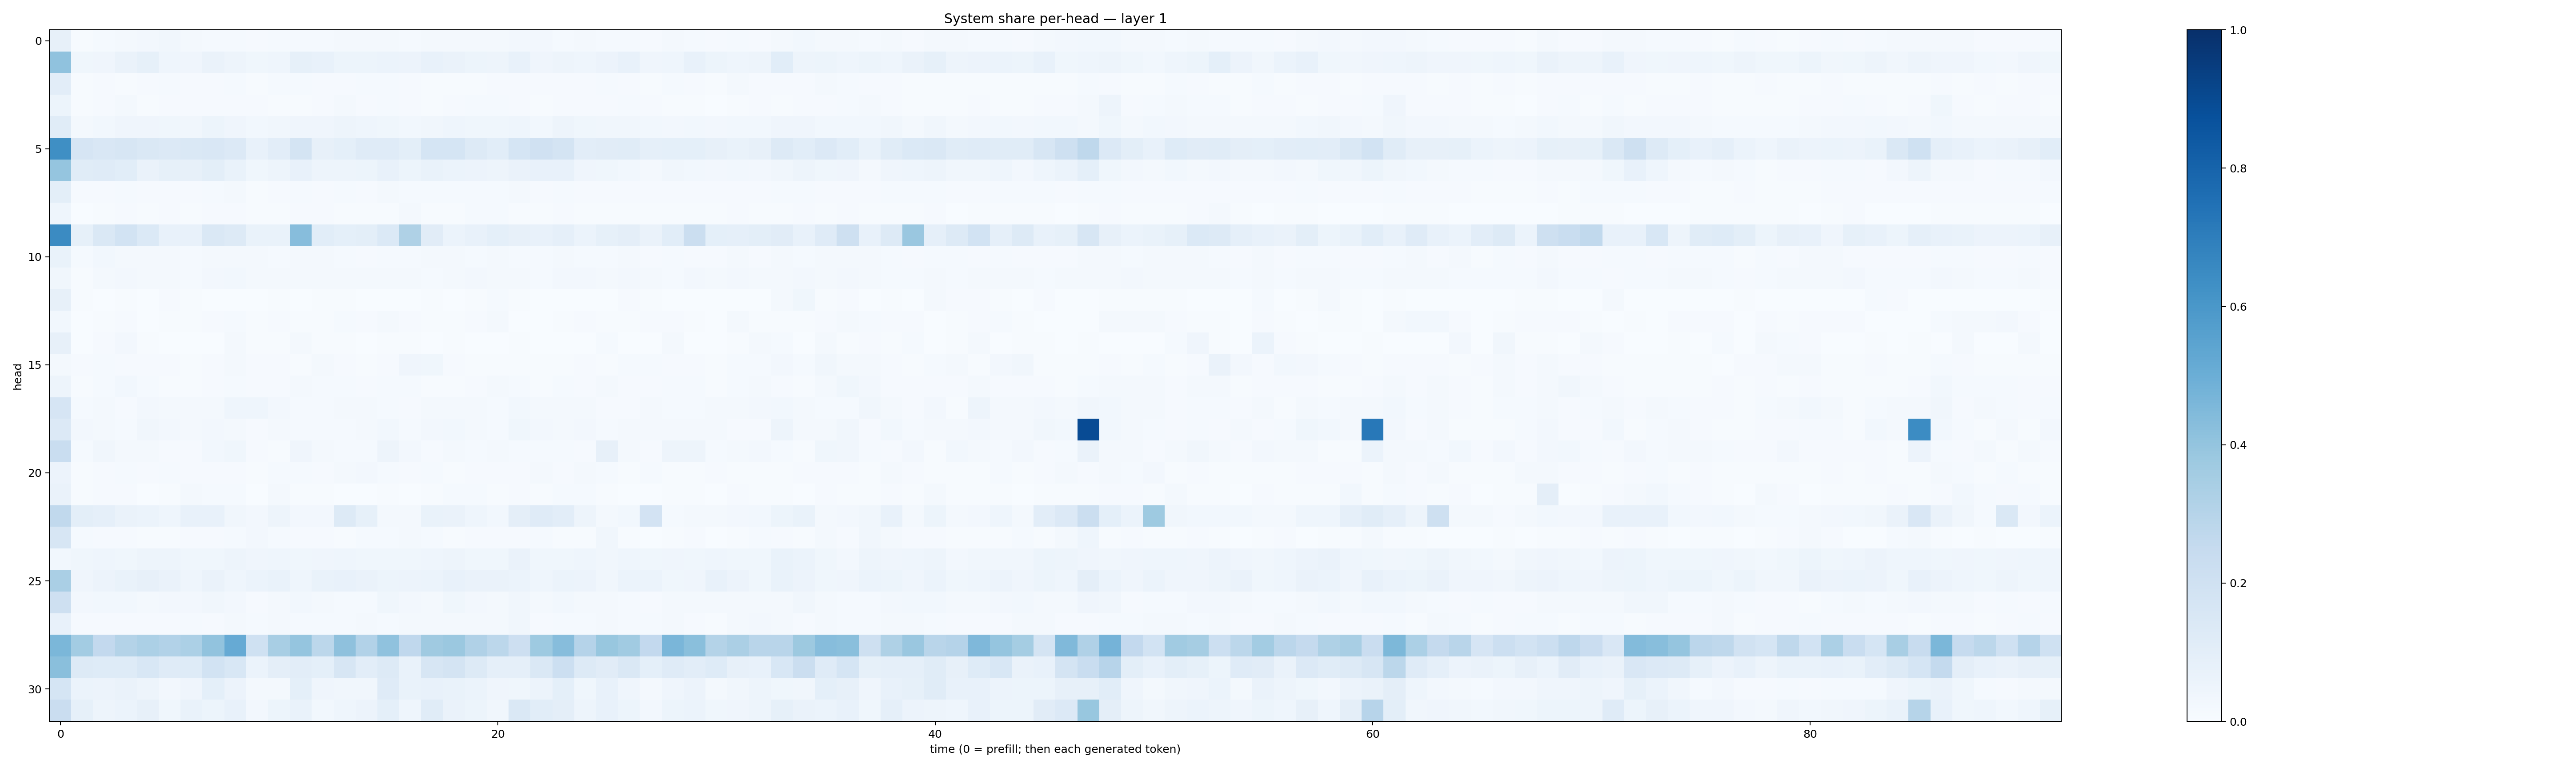

Source data for this figure (header and first rows):
0.079982385, 0.0060544754, 0.013489049, 0.016527135, 0.025921693, 0.034779675, 0.020318618, 0.0152085945, 0.013354265, 0.008839031, 0.012948385, 0.013365073, 0.013312506, 0.0174477, 0.02049067, 0.019313462, 0.015527619, 0.018085284, 0.016002843, 0.018098209, 0.01811947, 0.025074044, 0.025181523, 0.015140963
0.407, 0.03685, 0.04288, 0.06631, 0.0846, 0.04609, 0.04106, 0.06323, 0.04871, 0.03565, 0.04382, 0.08515, 0.07482, 0.05143, 0.05393, 0.0612, 0.05779, 0.07641, 0.06362, 0.05211, 0.04911, 0.0729, 0.04209, 0.04693
0.1042, 0.006877, 0.009947, 0.006917, 0.008725, 0.01243, 0.01068, 0.01055, 0.01382, 0.004482, 0.01421, 0.01174, 0.00935, 0.009372, 0.01378, 0.01495, 0.008441, 0.005921, 0.005807, 0.00653, 0.009004, 0.01094, 0.009017, 0.01046
0.05251, 0.005104, 0.009428, 0.02107, 0.007333, 0.009671, 0.009053, 0.009289, 0.009647, 0.008126, 0.00713, 0.006499, 0.008605, 0.01839, 0.009254, 0.01203, 0.008433, 0.004899, 0.01047, 0.01557, 0.01341, 0.01065, 0.00632, 0.009578
0.1161, 0.02297, 0.02959, 0.03922, 0.04167, 0.03743, 0.03397, 0.05259, 0.03987, 0.03001, 0.03501, 0.04033, 0.04101, 0.04845, 0.04665, 0.03745, 0.02987, 0.03237, 0.04644, 0.03896, 0.03755, 0.04347, 0.02966, 0.04784
0.6342, 0.1664, 0.1512, 0.1582, 0.1453, 0.1364, 0.1428, 0.1486, 0.1329, 0.07466, 0.1031, 0.1737, 0.07965, 0.09298, 0.12, 0.1186, 0.09901, 0.1708, 0.1689, 0.1266, 0.1071, 0.1697, 0.198, 0.1782
0.3947, 0.1142, 0.1183, 0.1079, 0.06592, 0.08395, 0.0809, 0.09954, 0.07001, 0.03739, 0.05071, 0.07555, 0.04745, 0.04902, 0.05255, 0.07628, 0.05303, 0.06673, 0.05901, 0.05749, 0.04973, 0.06617, 0.07168, 0.07538
0.09995, 0.009077, 0.01076, 0.01258, 0.01011, 0.009491, 0.0109, 0.01421, 0.01627, 0.007216, 0.01082, 0.01437, 0.0109, 0.01224, 0.01104, 0.01587, 0.0155, 0.0134, 0.01443, 0.01383, 0.01313, 0.01708, 0.008689, 0.01221
0.04477, 0.002761, 0.007354, 0.01124, 0.006471, 0.008598, 0.004596, 0.00994, 0.009893, 0.004854, 0.007636, 0.009996, 0.00811, 0.007186, 0.004786, 0.006755, 0.01661, 0.004278, 0.007352, 0.01273, 0.01269, 0.006974, 0.006585, 0.01063
0.6505, 0.08289, 0.1457, 0.1849, 0.1384, 0.07034, 0.07361, 0.1419, 0.1283, 0.06826, 0.07014, 0.4332, 0.1078, 0.09195, 0.0994, 0.1367, 0.3241, 0.1096, 0.06211, 0.07772, 0.09092, 0.08028, 0.07403, 0.08631
0.06921, 0.01296, 0.02792, 0.02083, 0.02046, 0.01837, 0.01427, 0.01844, 0.02268, 0.0163, 0.01298, 0.01768, 0.02059, 0.0124, 0.011, 0.01468, 0.01484, 0.01629, 0.01744, 0.01202, 0.02258, 0.01517, 0.01177, 0.02145
0.03306, 0.006964, 0.01675, 0.02418, 0.01998, 0.01845, 0.01316, 0.02585, 0.03003, 0.01643, 0.01667, 0.01843, 0.02082, 0.01784, 0.01811, 0.01827, 0.01783, 0.01557, 0.02306, 0.02659, 0.02205, 0.01841, 0.01346, 0.02576
0.07982, 0.005859, 0.002738, 0.004099, 0.002396, 0.007854, 0.007079, 0.003065, 0.003506, 0.0008306, 0.004023, 0.00116, 0.006364, 0.005727, 0.002499, 0.001008, 0.0009097, 0.005074, 0.003103, 0.006171, 0.01436, 0.00664, 0.002647, 0.003055
0.028, 0.001981, 0.004072, 0.007902, 0.003047, 0.004783, 0.004209, 0.01129, 0.01438, 0.005321, 0.01109, 0.005211, 0.004369, 0.0126, 0.01032, 0.02006, 0.009583, 0.005814, 0.005172, 0.008895, 0.02194, 0.003861, 0.002279, 0.007319
0.07834, 0.00263, 0.008057, 0.02564, 0.0045, 0.00232, 0.003432, 0.003147, 0.02125, 0.005447, 0.004843, 0.02121, 0.004021, 0.004297, 0.002234, 0.004254, 0.005866, 0.002283, 0.007474, 0.00119, 0.002318, 0.004943, 0.001642, 0.003199
0.01962, 0.007852, 0.01462, 0.007874, 0.009369, 0.009212, 0.007189, 0.01163, 0.01626, 0.009138, 0.009673, 0.005356, 0.01633, 0.009062, 0.007166, 0.009373, 0.03972, 0.03692, 0.008982, 0.006476, 0.005674, 0.006159, 0.005458, 0.007744
0.04696, 0.006048, 0.01494, 0.0274, 0.01461, 0.007271, 0.005959, 0.01069, 0.01395, 0.01012, 0.009087, 0.01625, 0.01329, 0.01343, 0.008271, 0.01371, 0.01517, 0.006888, 0.00744, 0.009951, 0.01752, 0.01355, 0.006319, 0.01379
0.1662, 0.01404, 0.01957, 0.01123, 0.0252, 0.01721, 0.01851, 0.01794, 0.04467, 0.04534, 0.02634, 0.01282, 0.01446, 0.01976, 0.01735, 0.01538, 0.01132, 0.02172, 0.01644, 0.01856, 0.01425, 0.03003, 0.01744, 0.0223
0.1331, 0.02601, 0.02259, 0.01302, 0.03198, 0.02501, 0.02017, 0.02707, 0.02286, 0.008996, 0.02338, 0.01242, 0.01294, 0.01422, 0.02078, 0.03048, 0.01485, 0.0261, 0.02779, 0.01856, 0.01193, 0.03535, 0.02733, 0.02068
0.232, 0.01174, 0.03205, 0.01938, 0.01692, 0.01065, 0.009845, 0.0276, 0.03887, 0.009948, 0.007687, 0.03934, 0.01943, 0.01314, 0.01238, 0.04966, 0.02657, 0.008175, 0.01586, 0.01341, 0.02003, 0.01364, 0.01465, 0.01466
0.05606, 0.004419, 0.008887, 0.01334, 0.01084, 0.0139, 0.01138, 0.008774, 0.01055, 0.004443, 0.01489, 0.0145, 0.01096, 0.01673, 0.02686, 0.012, 0.009522, 0.01491, 0.005974, 0.008361, 0.008594, 0.01163, 0.0163, 0.01165
0.066, 0.0059, 0.008651, 0.01096, 0.003425, 0.00441, 0.01937, 0.01271, 0.01237, 0.002852, 0.01678, 0.004207, 0.004594, 0.003523, 0.003799, 0.0051, 0.00313, 0.005985, 0.01239, 0.0141, 0.007339, 0.009364, 0.007518, 0.01441
0.2655, 0.09848, 0.08753, 0.0655, 0.06141, 0.04614, 0.07646, 0.07226, 0.03155, 0.02614, 0.04821, 0.02734, 0.025, 0.1299, 0.08296, 0.02045, 0.02269, 0.06857, 0.0631, 0.04518, 0.02744, 0.09765, 0.118, 0.1052
0.159, 0.01222, 0.01005, 0.008923, 0.007059, 0.006298, 0.009752, 0.009172, 0.01369, 0.0257, 0.01442, 0.0106, 0.009125, 0.004716, 0.01237, 0.01386, 0.0167, 0.01532, 0.004832, 0.008512, 0.008934, 0.009375, 0.01211, 0.004689
0.02907, 0.03629, 0.04607, 0.03801, 0.04948, 0.04972, 0.03792, 0.03528, 0.05032, 0.04159, 0.04595, 0.03874, 0.04124, 0.04445, 0.03899, 0.03906, 0.0384, 0.04668, 0.05055, 0.03792, 0.03897, 0.06306, 0.03856, 0.03623
0.3363, 0.04091, 0.05647, 0.0699, 0.07919, 0.06559, 0.04375, 0.06435, 0.04624, 0.0601, 0.06746, 0.04468, 0.06738, 0.07226, 0.06458, 0.05109, 0.05684, 0.05932, 0.07211, 0.06254, 0.0641, 0.06085, 0.04405, 0.06172
0.2077, 0.02466, 0.02833, 0.02936, 0.01797, 0.02386, 0.0238, 0.03328, 0.0243, 0.008786, 0.02138, 0.02807, 0.01835, 0.01499, 0.01376, 0.03534, 0.02445, 0.02326, 0.03603, 0.02602, 0.01929, 0.03226, 0.01821, 0.03008
0.07048, 0.008147, 0.0104, 0.01132, 0.0109, 0.01103, 0.01354, 0.00915, 0.01738, 0.01185, 0.01611, 0.01257, 0.01304, 0.01225, 0.02038, 0.01176, 0.02164, 0.01894, 0.01893, 0.01724, 0.0197, 0.03253, 0.009161, 0.01368
0.4581, 0.3574, 0.2616, 0.3067, 0.3316, 0.3107, 0.3304, 0.405, 0.5121, 0.1996, 0.343, 0.3965, 0.278, 0.4139, 0.3087, 0.4092, 0.2663, 0.371, 0.3794, 0.3193, 0.2812, 0.2144, 0.372, 0.4302
0.4242, 0.128, 0.1245, 0.1219, 0.1546, 0.1172, 0.1226, 0.1862, 0.1544, 0.06099, 0.09645, 0.1049, 0.09274, 0.1593, 0.1048, 0.1303, 0.06905, 0.1607, 0.1772, 0.1313, 0.0881, 0.08767, 0.1408, 0.2183
0.1703, 0.06225, 0.05615, 0.06417, 0.04942, 0.02673, 0.04274, 0.09348, 0.0582, 0.02058, 0.02176, 0.09312, 0.03968, 0.03492, 0.03221, 0.1181, 0.06721, 0.07785, 0.06847, 0.06074, 0.04243, 0.03864, 0.05792, 0.09155
0.2303, 0.08509, 0.05024, 0.05962, 0.08109, 0.03693, 0.06772, 0.05398, 0.07561, 0.02654, 0.05413, 0.07006, 0.02889, 0.04485, 0.0568, 0.09276, 0.04375, 0.1153, 0.06589, 0.05079, 0.03408, 0.1464, 0.1078, 0.09682
